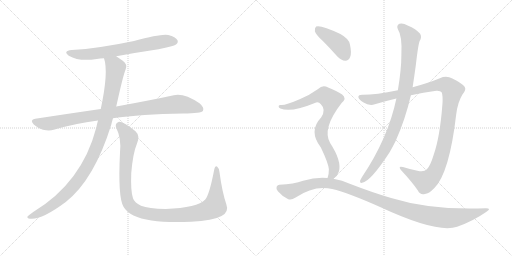
t = 0.00 s
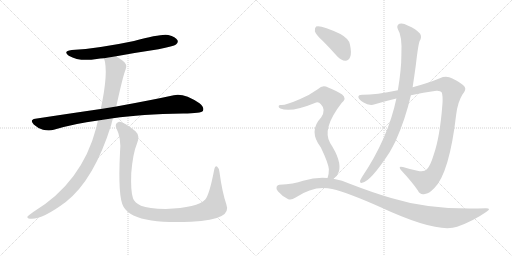
t = 1.78 s
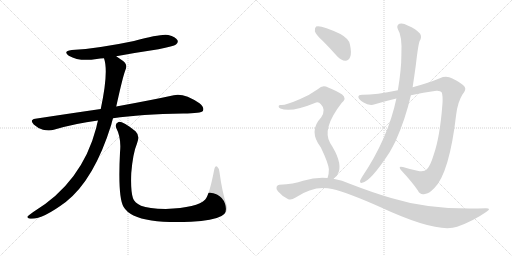
t = 3.55 s
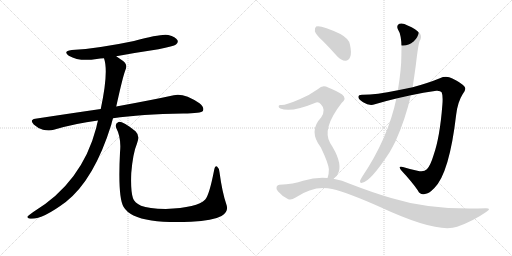
t = 5.33 s
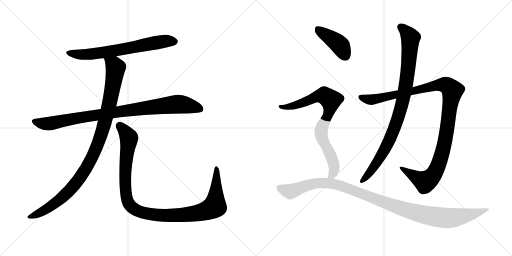
t = 7.10 s
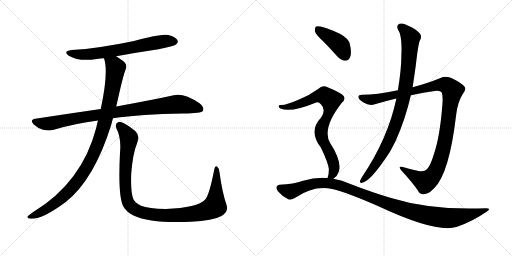
t = 8.88 s

The animated SVG that drew these frames (rendered in a browser with its animation timeline set to each time). Animation: 9 CSS @keyframes rules; one cycle of 8.88 s.

<svg version="1.1" viewBox="0 0 2048 1024" xmlns="http://www.w3.org/2000/svg">
  <g stroke="lightgray" stroke-dasharray="1,1" stroke-width="1" transform="scale(4, 4)">
    <line x1="0" y1="0" x2="256" y2="256"></line>
    <line x1="256" y1="0" x2="0" y2="256"></line>
    <line x1="128" y1="0" x2="128" y2="256"></line>
    <line x1="0" y1="128" x2="256" y2="128"></line>
    <line x1="256" y1="0" x2="512" y2="256"></line>
    <line x1="512" y1="0" x2="256" y2="256"></line>
    <line x1="384" y1="0" x2="384" y2="256"></line>
    <line x1="256" y1="128" x2="512" y2="128"></line>
  </g>
<g transform="scale(1, -1) translate(0, -850)">
   <style type="text/css">
    @keyframes keyframes0 {
      from {
       stroke: black;
       stroke-dashoffset: 680;
       stroke-width: 128;
       }
       69% {
       animation-timing-function: step-end;
       stroke: black;
       stroke-dashoffset: 0;
       stroke-width: 128;
       }
       to {
       stroke: black;
       stroke-width: 1024;
       }
       }
       #make-me-a-hanzi-animation-0 {
         animation: keyframes0 0.803385s both;
         animation-delay: 0.000000s;
         animation-timing-function: linear;
       }
    @keyframes keyframes1 {
      from {
       stroke: black;
       stroke-dashoffset: 930;
       stroke-width: 128;
       }
       75% {
       animation-timing-function: step-end;
       stroke: black;
       stroke-dashoffset: 0;
       stroke-width: 128;
       }
       to {
       stroke: black;
       stroke-width: 1024;
       }
       }
       #make-me-a-hanzi-animation-1 {
         animation: keyframes1 1.006836s both;
         animation-delay: 0.803385s;
         animation-timing-function: linear;
       }
    @keyframes keyframes2 {
      from {
       stroke: black;
       stroke-dashoffset: 1036;
       stroke-width: 128;
       }
       77% {
       animation-timing-function: step-end;
       stroke: black;
       stroke-dashoffset: 0;
       stroke-width: 128;
       }
       to {
       stroke: black;
       stroke-width: 1024;
       }
       }
       #make-me-a-hanzi-animation-2 {
         animation: keyframes2 1.093099s both;
         animation-delay: 1.810221s;
         animation-timing-function: linear;
       }
    @keyframes keyframes3 {
      from {
       stroke: black;
       stroke-dashoffset: 1097;
       stroke-width: 128;
       }
       78% {
       animation-timing-function: step-end;
       stroke: black;
       stroke-dashoffset: 0;
       stroke-width: 128;
       }
       to {
       stroke: black;
       stroke-width: 1024;
       }
       }
       #make-me-a-hanzi-animation-3 {
         animation: keyframes3 1.142741s both;
         animation-delay: 2.903320s;
         animation-timing-function: linear;
       }
    @keyframes keyframes4 {
      from {
       stroke: black;
       stroke-dashoffset: 1125;
       stroke-width: 128;
       }
       79% {
       animation-timing-function: step-end;
       stroke: black;
       stroke-dashoffset: 0;
       stroke-width: 128;
       }
       to {
       stroke: black;
       stroke-width: 1024;
       }
       }
       #make-me-a-hanzi-animation-4 {
         animation: keyframes4 1.165527s both;
         animation-delay: 4.046061s;
         animation-timing-function: linear;
       }
    @keyframes keyframes5 {
      from {
       stroke: black;
       stroke-dashoffset: 929;
       stroke-width: 128;
       }
       75% {
       animation-timing-function: step-end;
       stroke: black;
       stroke-dashoffset: 0;
       stroke-width: 128;
       }
       to {
       stroke: black;
       stroke-width: 1024;
       }
       }
       #make-me-a-hanzi-animation-5 {
         animation: keyframes5 1.006022s both;
         animation-delay: 5.211588s;
         animation-timing-function: linear;
       }
    @keyframes keyframes6 {
      from {
       stroke: black;
       stroke-dashoffset: 416;
       stroke-width: 128;
       }
       58% {
       animation-timing-function: step-end;
       stroke: black;
       stroke-dashoffset: 0;
       stroke-width: 128;
       }
       to {
       stroke: black;
       stroke-width: 1024;
       }
       }
       #make-me-a-hanzi-animation-6 {
         animation: keyframes6 0.588542s both;
         animation-delay: 6.217610s;
         animation-timing-function: linear;
       }
    @keyframes keyframes7 {
      from {
       stroke: black;
       stroke-dashoffset: 805;
       stroke-width: 128;
       }
       72% {
       animation-timing-function: step-end;
       stroke: black;
       stroke-dashoffset: 0;
       stroke-width: 128;
       }
       to {
       stroke: black;
       stroke-width: 1024;
       }
       }
       #make-me-a-hanzi-animation-7 {
         animation: keyframes7 0.905111s both;
         animation-delay: 6.806152s;
         animation-timing-function: linear;
       }
    @keyframes keyframes8 {
      from {
       stroke: black;
       stroke-dashoffset: 1105;
       stroke-width: 128;
       }
       78% {
       animation-timing-function: step-end;
       stroke: black;
       stroke-dashoffset: 0;
       stroke-width: 128;
       }
       to {
       stroke: black;
       stroke-width: 1024;
       }
       }
       #make-me-a-hanzi-animation-8 {
         animation: keyframes8 1.149251s both;
         animation-delay: 7.711263s;
         animation-timing-function: linear;
       }
</style>
<path d="M 465.0 625.5 Q 546.0 640.5 634.0 653.5 Q 695.0 665.5 704.0 672.5 Q 714.0 679.5 710.0 689.5 Q 703.0 702.5 673.0 710.5 Q 646.0 716.5 536.0 686.5 Q 394.0 656.5 287.0 650.5 Q 250.0 646.5 275.0 627.5 Q 318.0 602.5 387.0 614.5 Q 400.0 617.5 416.0 617.5 L 465.0 625.5 Z" fill="lightgray"></path> 
<path d="M 452.0 377.5 Q 563.0 393.5 733.0 396.5 Q 805.0 396.5 812.0 407.5 Q 818.0 420.5 798.0 437.5 Q 735.0 479.5 695.0 469.5 Q 608.0 450.5 465.0 424.5 L 403.0 414.5 Q 279.0 396.5 141.0 375.5 Q 117.0 371.5 135.0 352.5 Q 151.0 337.5 172.0 331.5 Q 197.0 325.5 215.0 331.5 Q 299.0 356.5 392.0 368.5 L 452.0 377.5 Z" fill="lightgray"></path> 
<path d="M 392.0 368.5 Q 388.0 355.5 385.0 339.5 Q 328.0 120.5 133.0 2.5 Q 115.0 -9.5 110.0 -15.5 Q 107.0 -22.5 120.0 -24.5 Q 165.0 -30.5 263.0 42.5 Q 377.0 132.5 445.0 351.5 Q 448.0 364.5 452.0 377.5 L 465.0 424.5 Q 492.0 547.5 502.0 571.5 Q 512.0 592.5 491.0 607.5 Q 476.0 617.5 465.0 625.5 C 440.0 642.5 409.0 646.5 416.0 617.5 Q 435.0 563.5 403.0 414.5 L 392.0 368.5 Z" fill="lightgray"></path> 
<path d="M 905.0 34.5 Q 889.0 80.5 878.0 161.5 Q 877.0 177.5 869.0 183.5 Q 860.0 189.5 856.0 167.5 Q 837.0 70.5 821.0 52.5 Q 790.0 19.5 663.0 14.5 Q 594.0 15.5 564.0 27.5 Q 537.0 40.5 532.0 57.5 Q 522.0 85.5 525.0 158.5 Q 532.0 239.5 548.0 276.5 Q 561.0 307.5 542.0 325.5 Q 490.0 365.5 474.0 362.5 Q 458.0 356.5 465.0 338.5 Q 486.0 298.5 480.0 240.5 Q 471.0 62.5 494.0 23.5 Q 518.0 -18.5 606.0 -31.5 Q 667.0 -40.5 764.0 -36.5 Q 852.0 -32.5 886.0 -13.5 Q 917.0 2.5 905.0 34.5 Z" fill="lightgray"></path> 
<path d="M 1643.5 469.0 Q 1692.5 481.0 1745.5 487.0 Q 1761.5 488.0 1766.5 481.0 Q 1772.5 468.0 1769.5 431.0 Q 1759.5 301.0 1734.5 230.0 Q 1721.5 187.0 1707.5 173.0 Q 1695.5 160.0 1669.5 167.0 Q 1638.5 174.0 1611.5 182.0 Q 1589.5 188.0 1605.5 168.0 Q 1648.5 122.0 1671.5 88.0 Q 1680.5 69.0 1699.5 74.0 Q 1715.5 75.0 1737.5 98.0 Q 1797.5 158.0 1824.5 390.0 Q 1830.5 442.0 1850.5 473.0 Q 1866.5 492.0 1858.5 503.0 Q 1842.5 521.0 1809.5 536.0 Q 1785.5 549.0 1759.5 537.0 Q 1713.5 518.0 1650.5 501.0 L 1591.5 489.0 Q 1503.5 471.0 1451.5 471.0 Q 1433.5 472.0 1433.5 463.0 Q 1432.5 454.0 1452.5 441.0 Q 1477.5 425.0 1499.5 433.0 Q 1542.5 446.0 1585.5 456.0 L 1643.5 469.0 Z" fill="lightgray"></path> 
<path d="M 1585.5 456.0 Q 1552.5 297.0 1447.5 141.0 Q 1443.5 134.0 1440.5 128.0 Q 1437.5 116.0 1448.5 119.0 Q 1481.5 123.0 1558.5 241.0 Q 1570.5 262.0 1582.5 286.0 Q 1621.5 373.0 1643.5 469.0 L 1650.5 501.0 Q 1657.5 547.0 1663.5 591.0 Q 1672.5 670.0 1678.5 686.0 Q 1688.5 701.0 1680.5 715.0 Q 1664.5 734.0 1630.5 748.0 Q 1611.5 760.0 1597.5 755.0 Q 1584.5 748.0 1591.5 733.0 Q 1609.5 706.0 1605.5 630.0 Q 1605.5 573.0 1591.5 489.0 L 1585.5 456.0 Z" fill="lightgray"></path> 
<path d="M 1291.5 686.0 Q 1319.5 658.0 1349.5 624.0 Q 1364.5 608.0 1381.5 607.0 Q 1394.5 607.0 1400.5 622.0 Q 1407.5 638.0 1399.5 673.0 Q 1395.5 695.0 1361.5 714.0 Q 1283.5 751.0 1264.5 744.0 Q 1258.5 740.0 1259.5 725.0 Q 1262.5 712.0 1291.5 686.0 Z" fill="lightgray"></path> 
<path d="M 1333.5 135.0 Q 1349.5 145.0 1355.5 164.0 Q 1367.5 206.0 1320.5 278.0 Q 1286.5 335.0 1366.5 438.0 Q 1388.5 457.0 1368.5 472.0 Q 1347.5 487.0 1312.5 500.0 Q 1290.5 513.0 1272.5 494.0 Q 1239.5 470.0 1198.5 453.0 Q 1141.5 428.0 1123.5 430.0 Q 1116.5 431.0 1114.5 426.0 Q 1113.5 420.0 1121.5 416.0 Q 1163.5 398.0 1264.5 440.0 Q 1274.5 444.0 1283.5 433.0 Q 1305.5 411.0 1284.5 380.0 Q 1232.5 326.0 1283.5 260.0 Q 1313.5 197.0 1315.5 173.0 Q 1315.5 151.0 1310.5 139.0 Q 1309.5 139.0 1309.5 138.0 C 1300.5 109.0 1311.5 115.0 1333.5 135.0 Z" fill="lightgray"></path> 
<path d="M 1309.5 138.0 Q 1263.5 142.0 1212.5 127.0 Q 1175.5 114.0 1117.5 111.0 Q 1110.5 111.0 1106.5 103.0 Q 1103.5 96.0 1111.5 85.0 Q 1127.5 66.0 1151.5 54.0 Q 1163.5 47.0 1182.5 60.0 Q 1257.5 111.0 1328.5 94.0 Q 1392.5 79.0 1522.5 21.0 Q 1748.5 -84.0 1828.5 -57.0 Q 1891.5 -35.0 1944.5 2.0 Q 1968.5 17.0 1943.5 17.0 Q 1726.5 8.0 1564.5 58.0 Q 1489.5 80.0 1401.5 114.0 Q 1368.5 130.0 1333.5 135.0 L 1309.5 138.0 Z" fill="lightgray"></path> 
      <clipPath id="make-me-a-hanzi-clip-0">
      <path d="M 465.0 625.5 Q 546.0 640.5 634.0 653.5 Q 695.0 665.5 704.0 672.5 Q 714.0 679.5 710.0 689.5 Q 703.0 702.5 673.0 710.5 Q 646.0 716.5 536.0 686.5 Q 394.0 656.5 287.0 650.5 Q 250.0 646.5 275.0 627.5 Q 318.0 602.5 387.0 614.5 Q 400.0 617.5 416.0 617.5 L 465.0 625.5 Z" fill="lightgray"></path>
      </clipPath>
      <path clip-path="url(#make-me-a-hanzi-clip-0)" d="M 279.0 640.5 L 309.0 633.5 L 360.0 633.5 L 630.0 681.5 L 698.0 684.5 " fill="none" id="make-me-a-hanzi-animation-0" stroke-dasharray="552 1104" stroke-linecap="round"></path>

      <clipPath id="make-me-a-hanzi-clip-1">
      <path d="M 452.0 377.5 Q 563.0 393.5 733.0 396.5 Q 805.0 396.5 812.0 407.5 Q 818.0 420.5 798.0 437.5 Q 735.0 479.5 695.0 469.5 Q 608.0 450.5 465.0 424.5 L 403.0 414.5 Q 279.0 396.5 141.0 375.5 Q 117.0 371.5 135.0 352.5 Q 151.0 337.5 172.0 331.5 Q 197.0 325.5 215.0 331.5 Q 299.0 356.5 392.0 368.5 L 452.0 377.5 Z" fill="lightgray"></path>
      </clipPath>
      <path clip-path="url(#make-me-a-hanzi-clip-1)" d="M 139.0 363.5 L 195.0 355.5 L 324.0 381.5 L 697.0 432.5 L 759.0 427.5 L 804.0 413.5 " fill="none" id="make-me-a-hanzi-animation-1" stroke-dasharray="802 1604" stroke-linecap="round"></path>

      <clipPath id="make-me-a-hanzi-clip-2">
      <path d="M 392.0 368.5 Q 388.0 355.5 385.0 339.5 Q 328.0 120.5 133.0 2.5 Q 115.0 -9.5 110.0 -15.5 Q 107.0 -22.5 120.0 -24.5 Q 165.0 -30.5 263.0 42.5 Q 377.0 132.5 445.0 351.5 Q 448.0 364.5 452.0 377.5 L 465.0 424.5 Q 492.0 547.5 502.0 571.5 Q 512.0 592.5 491.0 607.5 Q 476.0 617.5 465.0 625.5 C 440.0 642.5 409.0 646.5 416.0 617.5 Q 435.0 563.5 403.0 414.5 L 392.0 368.5 Z" fill="lightgray"></path>
      </clipPath>
      <path clip-path="url(#make-me-a-hanzi-clip-2)" d="M 423.0 614.5 L 457.0 589.5 L 462.0 579.5 L 459.0 551.5 L 424.0 378.5 L 394.0 279.5 L 367.0 217.5 L 313.0 129.5 L 241.0 52.5 L 153.0 -4.5 L 118.0 -16.5 " fill="none" id="make-me-a-hanzi-animation-2" stroke-dasharray="908 1816" stroke-linecap="round"></path>

      <clipPath id="make-me-a-hanzi-clip-3">
      <path d="M 905.0 34.5 Q 889.0 80.5 878.0 161.5 Q 877.0 177.5 869.0 183.5 Q 860.0 189.5 856.0 167.5 Q 837.0 70.5 821.0 52.5 Q 790.0 19.5 663.0 14.5 Q 594.0 15.5 564.0 27.5 Q 537.0 40.5 532.0 57.5 Q 522.0 85.5 525.0 158.5 Q 532.0 239.5 548.0 276.5 Q 561.0 307.5 542.0 325.5 Q 490.0 365.5 474.0 362.5 Q 458.0 356.5 465.0 338.5 Q 486.0 298.5 480.0 240.5 Q 471.0 62.5 494.0 23.5 Q 518.0 -18.5 606.0 -31.5 Q 667.0 -40.5 764.0 -36.5 Q 852.0 -32.5 886.0 -13.5 Q 917.0 2.5 905.0 34.5 Z" fill="lightgray"></path>
      </clipPath>
      <path clip-path="url(#make-me-a-hanzi-clip-3)" d="M 477.0 348.5 L 513.0 306.5 L 516.0 294.5 L 501.0 181.5 L 505.0 66.5 L 517.0 32.5 L 551.0 6.5 L 601.0 -6.5 L 685.0 -11.5 L 792.0 -1.5 L 848.0 17.5 L 859.0 25.5 L 863.0 53.5 L 866.0 174.5 " fill="none" id="make-me-a-hanzi-animation-3" stroke-dasharray="969 1938" stroke-linecap="round"></path>

      <clipPath id="make-me-a-hanzi-clip-4">
      <path d="M 1643.5 469.0 Q 1692.5 481.0 1745.5 487.0 Q 1761.5 488.0 1766.5 481.0 Q 1772.5 468.0 1769.5 431.0 Q 1759.5 301.0 1734.5 230.0 Q 1721.5 187.0 1707.5 173.0 Q 1695.5 160.0 1669.5 167.0 Q 1638.5 174.0 1611.5 182.0 Q 1589.5 188.0 1605.5 168.0 Q 1648.5 122.0 1671.5 88.0 Q 1680.5 69.0 1699.5 74.0 Q 1715.5 75.0 1737.5 98.0 Q 1797.5 158.0 1824.5 390.0 Q 1830.5 442.0 1850.5 473.0 Q 1866.5 492.0 1858.5 503.0 Q 1842.5 521.0 1809.5 536.0 Q 1785.5 549.0 1759.5 537.0 Q 1713.5 518.0 1650.5 501.0 L 1591.5 489.0 Q 1503.5 471.0 1451.5 471.0 Q 1433.5 472.0 1433.5 463.0 Q 1432.5 454.0 1452.5 441.0 Q 1477.5 425.0 1499.5 433.0 Q 1542.5 446.0 1585.5 456.0 L 1643.5 469.0 Z" fill="lightgray"></path>
      </clipPath>
      <path clip-path="url(#make-me-a-hanzi-clip-4)" d="M 1443.5 461.0 L 1479.5 451.0 L 1501.5 454.0 L 1762.5 511.0 L 1786.5 509.0 L 1809.5 488.0 L 1775.5 264.0 L 1758.5 203.0 L 1737.5 157.0 L 1721.5 137.0 L 1698.5 124.0 L 1616.5 172.0 " fill="none" id="make-me-a-hanzi-animation-4" stroke-dasharray="997 1994" stroke-linecap="round"></path>

      <clipPath id="make-me-a-hanzi-clip-5">
      <path d="M 1585.5 456.0 Q 1552.5 297.0 1447.5 141.0 Q 1443.5 134.0 1440.5 128.0 Q 1437.5 116.0 1448.5 119.0 Q 1481.5 123.0 1558.5 241.0 Q 1570.5 262.0 1582.5 286.0 Q 1621.5 373.0 1643.5 469.0 L 1650.5 501.0 Q 1657.5 547.0 1663.5 591.0 Q 1672.5 670.0 1678.5 686.0 Q 1688.5 701.0 1680.5 715.0 Q 1664.5 734.0 1630.5 748.0 Q 1611.5 760.0 1597.5 755.0 Q 1584.5 748.0 1591.5 733.0 Q 1609.5 706.0 1605.5 630.0 Q 1605.5 573.0 1591.5 489.0 L 1585.5 456.0 Z" fill="lightgray"></path>
      </clipPath>
      <path clip-path="url(#make-me-a-hanzi-clip-5)" d="M 1603.5 742.0 L 1641.5 699.0 L 1632.5 573.0 L 1609.5 439.0 L 1574.5 329.0 L 1534.5 242.0 L 1490.5 174.0 L 1449.5 128.0 " fill="none" id="make-me-a-hanzi-animation-5" stroke-dasharray="801 1602" stroke-linecap="round"></path>

      <clipPath id="make-me-a-hanzi-clip-6">
      <path d="M 1291.5 686.0 Q 1319.5 658.0 1349.5 624.0 Q 1364.5 608.0 1381.5 607.0 Q 1394.5 607.0 1400.5 622.0 Q 1407.5 638.0 1399.5 673.0 Q 1395.5 695.0 1361.5 714.0 Q 1283.5 751.0 1264.5 744.0 Q 1258.5 740.0 1259.5 725.0 Q 1262.5 712.0 1291.5 686.0 Z" fill="lightgray"></path>
      </clipPath>
      <path clip-path="url(#make-me-a-hanzi-clip-6)" d="M 1269.5 736.0 L 1357.5 671.0 L 1381.5 627.0 " fill="none" id="make-me-a-hanzi-animation-6" stroke-dasharray="288 576" stroke-linecap="round"></path>

      <clipPath id="make-me-a-hanzi-clip-7">
      <path d="M 1333.5 135.0 Q 1349.5 145.0 1355.5 164.0 Q 1367.5 206.0 1320.5 278.0 Q 1286.5 335.0 1366.5 438.0 Q 1388.5 457.0 1368.5 472.0 Q 1347.5 487.0 1312.5 500.0 Q 1290.5 513.0 1272.5 494.0 Q 1239.5 470.0 1198.5 453.0 Q 1141.5 428.0 1123.5 430.0 Q 1116.5 431.0 1114.5 426.0 Q 1113.5 420.0 1121.5 416.0 Q 1163.5 398.0 1264.5 440.0 Q 1274.5 444.0 1283.5 433.0 Q 1305.5 411.0 1284.5 380.0 Q 1232.5 326.0 1283.5 260.0 Q 1313.5 197.0 1315.5 173.0 Q 1315.5 151.0 1310.5 139.0 Q 1309.5 139.0 1309.5 138.0 C 1300.5 109.0 1311.5 115.0 1333.5 135.0 Z" fill="lightgray"></path>
      </clipPath>
      <path clip-path="url(#make-me-a-hanzi-clip-7)" d="M 1121.5 423.0 L 1146.5 421.0 L 1182.5 429.0 L 1282.5 467.0 L 1296.5 468.0 L 1323.5 450.0 L 1317.5 404.0 L 1284.5 327.0 L 1288.5 294.0 L 1323.5 227.0 L 1335.5 191.0 L 1333.5 158.0 L 1316.5 142.0 " fill="none" id="make-me-a-hanzi-animation-7" stroke-dasharray="677 1354" stroke-linecap="round"></path>

      <clipPath id="make-me-a-hanzi-clip-8">
      <path d="M 1309.5 138.0 Q 1263.5 142.0 1212.5 127.0 Q 1175.5 114.0 1117.5 111.0 Q 1110.5 111.0 1106.5 103.0 Q 1103.5 96.0 1111.5 85.0 Q 1127.5 66.0 1151.5 54.0 Q 1163.5 47.0 1182.5 60.0 Q 1257.5 111.0 1328.5 94.0 Q 1392.5 79.0 1522.5 21.0 Q 1748.5 -84.0 1828.5 -57.0 Q 1891.5 -35.0 1944.5 2.0 Q 1968.5 17.0 1943.5 17.0 Q 1726.5 8.0 1564.5 58.0 Q 1489.5 80.0 1401.5 114.0 Q 1368.5 130.0 1333.5 135.0 L 1309.5 138.0 Z" fill="lightgray"></path>
      </clipPath>
      <path clip-path="url(#make-me-a-hanzi-clip-8)" d="M 1118.5 99.0 L 1161.5 84.0 L 1251.5 115.0 L 1301.5 119.0 L 1338.5 113.0 L 1607.5 15.0 L 1765.5 -21.0 L 1836.5 -18.0 L 1934.5 9.0 " fill="none" id="make-me-a-hanzi-animation-8" stroke-dasharray="977 1954" stroke-linecap="round"></path>

</g>
</svg>
